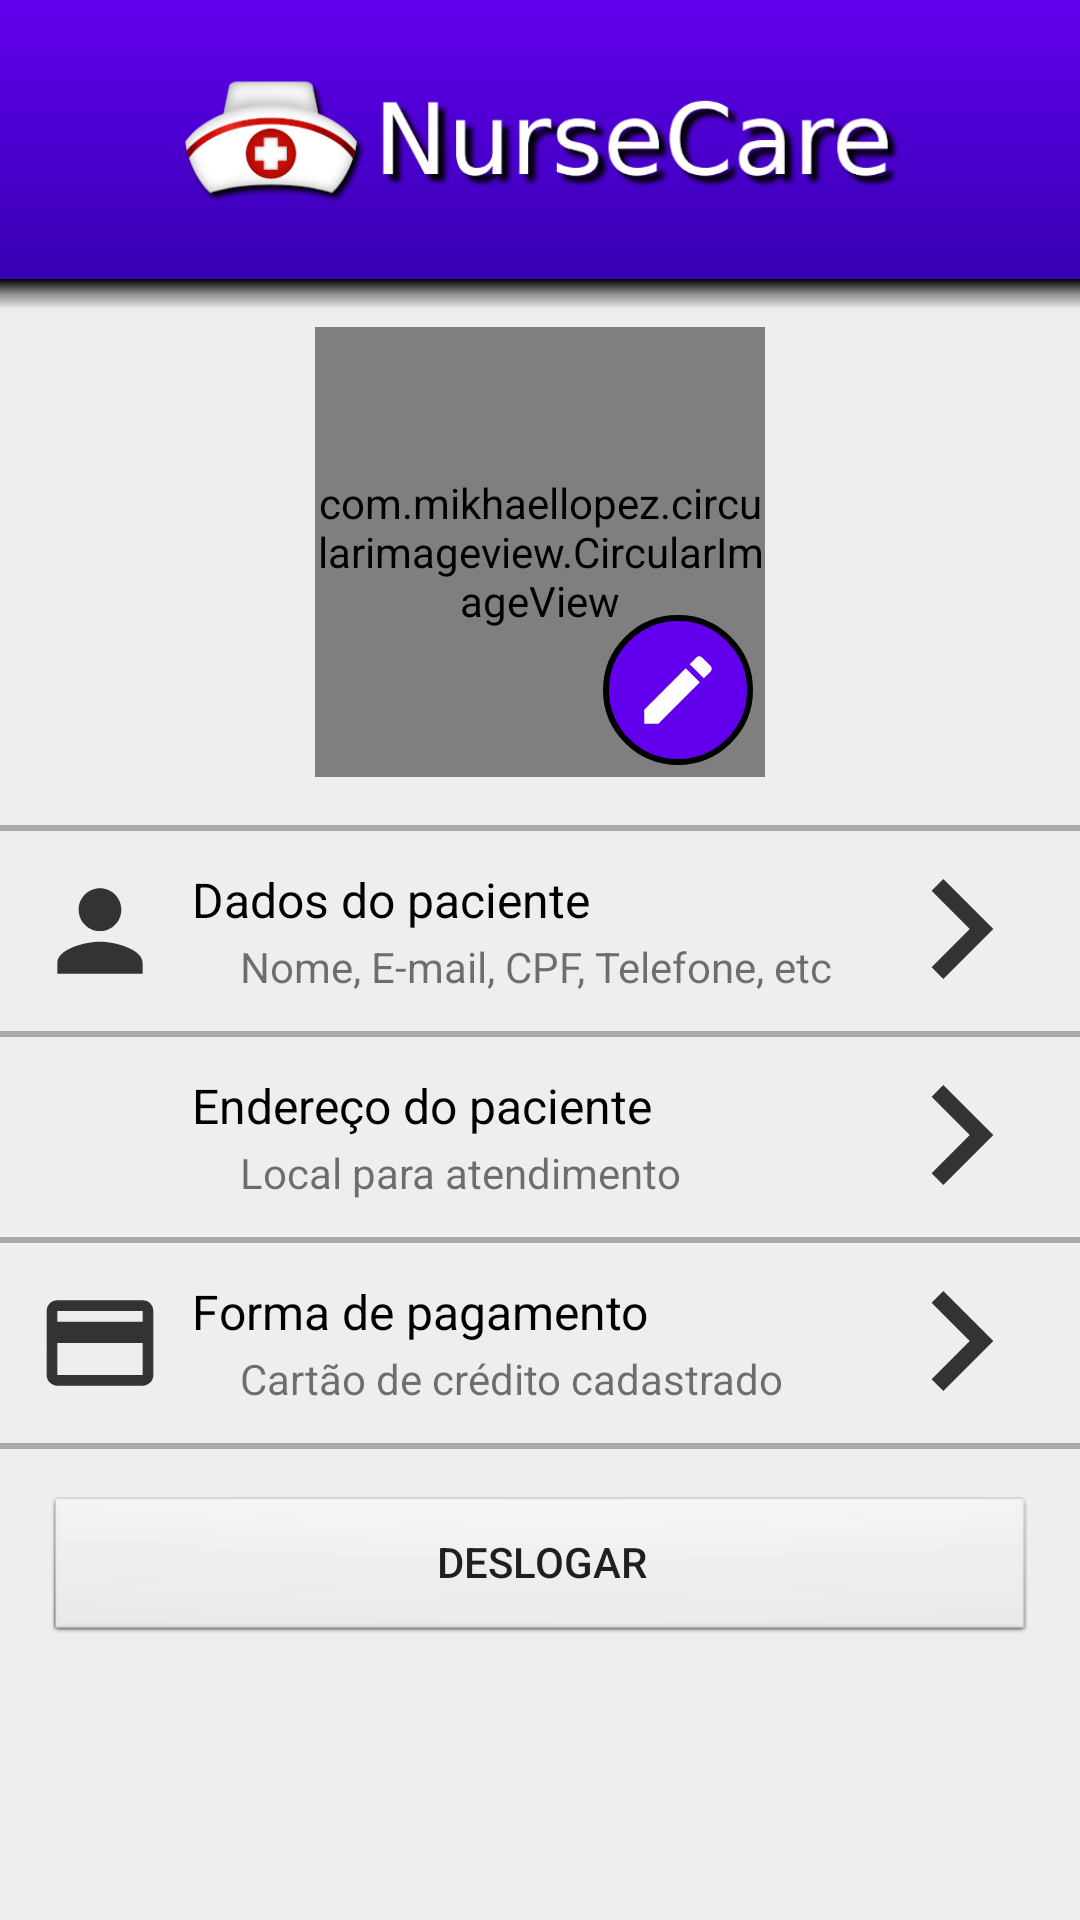

Android layout source for this screen:
<!-- AndroidManifest.xml: application theme AppTheme -->
<!-- res/layout/activity_usuario.xml -->
<?xml version="1.0" encoding="utf-8"?>
<androidx.constraintlayout.widget.ConstraintLayout xmlns:android="http://schemas.android.com/apk/res/android"
    xmlns:app="http://schemas.android.com/apk/res-auto"
    xmlns:tools="http://schemas.android.com/tools"
    android:layout_width="match_parent"
    android:layout_height="match_parent"
    android:background="@color/colorBackground"
    tools:context=".telas.UsuarioActivity">

    <LinearLayout
        android:id="@+id/llLogo"
        android:layout_width="match_parent"
        android:layout_height="wrap_content"
        android:background="@drawable/fundo_gradiente"
        android:orientation="vertical"
        app:layout_constraintEnd_toEndOf="parent"
        app:layout_constraintStart_toStartOf="parent"
        app:layout_constraintTop_toTopOf="parent">

        <ImageView
            android:layout_width="350dp"
            android:layout_height="65dp"
            android:layout_gravity="center"
            android:layout_marginTop="14dp"
            android:layout_marginBottom="14dp"
            android:padding="10dp"
            app:srcCompat="@drawable/nursecare_peq" />
    </LinearLayout>

    <com.mikhaellopez.circularimageview.CircularImageView
        android:id="@+id/civFotoUsuario"
        android:layout_width="150dp"
        android:layout_height="150dp"
        android:layout_marginTop="16dp"
        app:civ_border="true"
        app:civ_border_color="#000000"
        app:civ_border_width="2dp"
        app:civ_shadow="true"
        app:civ_shadow_color="#000000"
        app:civ_shadow_gravity="bottom"
        app:civ_shadow_radius="10"
        app:layout_constraintEnd_toEndOf="parent"
        app:layout_constraintStart_toStartOf="parent"
        app:layout_constraintTop_toBottomOf="@id/llLogo"
        app:srcCompat="@drawable/paciente" />

    <ImageView
        android:id="@+id/ivFotoEditar"
        android:layout_width="50dp"
        android:layout_height="50dp"
        android:layout_marginEnd="4dp"
        android:layout_marginBottom="4dp"
        android:background="@drawable/botao_editar"
        android:padding="10dp"
        android:tint="@android:color/white"
        app:layout_constraintBottom_toBottomOf="@+id/civFotoUsuario"
        app:layout_constraintEnd_toEndOf="@+id/civFotoUsuario"
        app:srcCompat="@drawable/ic_edit" />

    <View
        android:id="@+id/vDivFoto"
        android:layout_width="0dp"
        android:layout_height="2dp"
        android:layout_marginTop="16dp"
        android:background="@android:color/darker_gray"
        app:layout_constraintEnd_toEndOf="parent"
        app:layout_constraintHorizontal_bias="0.0"
        app:layout_constraintStart_toStartOf="parent"
        app:layout_constraintTop_toBottomOf="@+id/civFotoUsuario" />

    <TextView
        android:id="@+id/tvDadosUsuario"
        android:layout_width="wrap_content"
        android:layout_height="wrap_content"
        android:layout_marginStart="64dp"
        android:layout_marginTop="12dp"
        android:text="Dados do paciente"
        android:textColor="@android:color/black"
        android:textSize="16sp"
        app:layout_constraintStart_toStartOf="parent"
        app:layout_constraintTop_toBottomOf="@id/vDivFoto" />

    <TextView
        android:id="@+id/tvDadosInfUsuario"
        android:layout_width="match_parent"
        android:layout_height="wrap_content"
        android:layout_marginTop="2dp"
        android:paddingStart="80dp"
        android:text="Nome, E-mail, CPF, Telefone, etc"
        android:textSize="14sp"
        app:layout_constraintStart_toStartOf="parent"
        app:layout_constraintTop_toBottomOf="@+id/tvDadosUsuario" />

    <ImageView
        android:layout_width="wrap_content"
        android:layout_height="0dp"
        android:layout_marginEnd="16dp"
        android:scaleType="centerCrop"
        app:layout_constraintBottom_toTopOf="@id/vDivDados"
        app:layout_constraintEnd_toEndOf="parent"
        app:layout_constraintTop_toBottomOf="@id/vDivFoto"
        app:srcCompat="@drawable/ic_arrow_right" />

    <ImageView
        android:id="@+id/ivDadosUsuario"
        android:layout_width="0dp"
        android:layout_height="0dp"
        android:padding="12dp"
        android:scaleType="fitStart"
        app:layout_constraintBottom_toTopOf="@id/vDivDados"
        app:layout_constraintEnd_toEndOf="parent"
        app:layout_constraintStart_toStartOf="parent"
        app:layout_constraintTop_toBottomOf="@+id/vDivFoto"
        app:srcCompat="@drawable/ic_person" />

    <View
        android:id="@+id/vDivDados"
        android:layout_width="0dp"
        android:layout_height="2dp"
        android:layout_marginTop="12dp"
        android:background="@android:color/darker_gray"
        app:layout_constraintEnd_toEndOf="parent"
        app:layout_constraintHorizontal_bias="0.0"
        app:layout_constraintStart_toStartOf="parent"
        app:layout_constraintTop_toBottomOf="@+id/tvDadosInfUsuario" />

    <TextView
        android:id="@+id/tvEnderecoUsuario"
        android:layout_width="wrap_content"
        android:layout_height="wrap_content"
        android:layout_marginStart="64dp"
        android:layout_marginTop="12dp"
        android:text="Endereço do paciente"
        android:textColor="@android:color/black"
        android:textSize="16sp"
        app:layout_constraintStart_toStartOf="parent"
        app:layout_constraintTop_toBottomOf="@+id/vDivDados" />

    <TextView
        android:id="@+id/tvEnderecoInfUsuario"
        android:layout_width="match_parent"
        android:layout_height="wrap_content"
        android:layout_marginTop="2dp"
        android:paddingStart="80dp"
        android:text="Local para atendimento"
        android:textSize="14sp"
        app:layout_constraintStart_toStartOf="parent"
        app:layout_constraintTop_toBottomOf="@+id/tvEnderecoUsuario" />

    <ImageView
        android:layout_width="wrap_content"
        android:layout_height="0dp"
        android:layout_marginEnd="16dp"
        android:scaleType="centerCrop"
        app:layout_constraintBottom_toTopOf="@id/vDivEndereco"
        app:layout_constraintEnd_toEndOf="parent"
        app:layout_constraintTop_toBottomOf="@id/vDivDados"
        app:srcCompat="@drawable/ic_arrow_right" />

    <ImageView
        android:id="@+id/ivEnderecoUsuario"
        android:layout_width="0dp"
        android:layout_height="0dp"
        android:padding="12dp"
        android:scaleType="fitStart"
        app:layout_constraintBottom_toTopOf="@id/vDivEndereco"
        app:layout_constraintEnd_toEndOf="parent"
        app:layout_constraintStart_toStartOf="parent"
        app:layout_constraintTop_toBottomOf="@+id/vDivDados"
        app:srcCompat="@drawable/ic_home" />

    <View
        android:id="@+id/vDivEndereco"
        android:layout_width="0dp"
        android:layout_height="2dp"
        android:layout_marginTop="12dp"
        android:background="@android:color/darker_gray"
        app:layout_constraintEnd_toEndOf="parent"
        app:layout_constraintHorizontal_bias="0.0"
        app:layout_constraintStart_toStartOf="parent"
        app:layout_constraintTop_toBottomOf="@+id/tvEnderecoInfUsuario" />

    <TextView
        android:id="@+id/tvPagamentoUsuario"
        android:layout_width="wrap_content"
        android:layout_height="wrap_content"
        android:layout_marginStart="64dp"
        android:layout_marginTop="12dp"
        android:text="Forma de pagamento"
        android:textColor="@android:color/black"
        android:textSize="16sp"
        app:layout_constraintStart_toStartOf="parent"
        app:layout_constraintTop_toBottomOf="@+id/vDivEndereco" />

    <TextView
        android:id="@+id/tvPagamentoInfUsuario"
        android:layout_width="match_parent"
        android:layout_height="wrap_content"
        android:layout_marginTop="2dp"
        android:paddingStart="80dp"
        android:text="Cartão de crédito cadastrado"
        android:textSize="14sp"
        app:layout_constraintStart_toStartOf="parent"
        app:layout_constraintTop_toBottomOf="@+id/tvPagamentoUsuario" />

    <ImageView
        android:layout_width="wrap_content"
        android:layout_height="0dp"
        android:layout_marginEnd="16dp"
        android:scaleType="centerCrop"
        app:layout_constraintBottom_toTopOf="@id/vDivPagamento"
        app:layout_constraintEnd_toEndOf="parent"
        app:layout_constraintTop_toBottomOf="@id/vDivEndereco"
        app:srcCompat="@drawable/ic_arrow_right" />

    <ImageView
        android:id="@+id/ivPagamentoUsuario"
        android:layout_width="0dp"
        android:layout_height="0dp"
        android:padding="12dp"
        android:scaleType="fitStart"
        app:layout_constraintBottom_toTopOf="@id/vDivPagamento"
        app:layout_constraintEnd_toEndOf="parent"
        app:layout_constraintStart_toStartOf="parent"
        app:layout_constraintTop_toBottomOf="@+id/vDivEndereco"
        app:srcCompat="@drawable/ic_credit_card" />

    <View
        android:id="@+id/vDivPagamento"
        android:layout_width="0dp"
        android:layout_height="2dp"
        android:layout_marginTop="12dp"
        android:background="@android:color/darker_gray"
        app:layout_constraintEnd_toEndOf="parent"
        app:layout_constraintHorizontal_bias="0.0"
        app:layout_constraintStart_toStartOf="parent"
        app:layout_constraintTop_toBottomOf="@+id/tvPagamentoInfUsuario" />

    <Button
        android:id="@+id/bDeslogar"
        android:layout_width="0dp"
        android:layout_height="wrap_content"
        android:layout_marginStart="16dp"
        android:layout_marginTop="16dp"
        android:layout_marginEnd="16dp"
        android:background="@android:drawable/btn_default_small"
        android:text="Deslogar"
        app:layout_constraintEnd_toEndOf="parent"
        app:layout_constraintStart_toStartOf="parent"
        app:layout_constraintTop_toBottomOf="@+id/vDivPagamento" />

    <LinearLayout
        android:id="@+id/llFotoCheia"
        android:layout_width="match_parent"
        android:layout_height="0dp"
        android:background="#CC000000"
        android:translationZ="20dp"
        android:visibility="gone"
        app:layout_constraintBottom_toBottomOf="parent"
        app:layout_constraintEnd_toEndOf="parent"
        app:layout_constraintStart_toStartOf="parent"
        app:layout_constraintTop_toBottomOf="@+id/llLogo">

        <ImageView
            android:id="@+id/ivFotoCheia"
            android:layout_width="match_parent"
            android:layout_height="wrap_content"
            android:layout_gravity="center"
            android:layout_weight="1"
            android:adjustViewBounds="true"
            app:srcCompat="@drawable/ic_launcher_background" />
    </LinearLayout>

    <View
        android:id="@+id/view"
        android:layout_width="match_parent"
        android:layout_height="10dp"
        android:background="@drawable/fundo_sombra"
        app:layout_constraintTop_toBottomOf="@+id/llLogo" />

</androidx.constraintlayout.widget.ConstraintLayout>
<!-- resources referenced by this layout -->
<resources>
  <color name="colorBackground">#EEEEEE</color>
  <!-- drawable botao_editar (drawable) -->
  <?xml version="1.0" encoding="utf-8"?>
  <shape xmlns:android="http://schemas.android.com/apk/res/android"
      android:shape="rectangle">
      <corners android:radius="25dp" />
      <solid android:color="@color/colorPrimaryDark" />
      <stroke
          android:width="2dp"
          android:color="@android:color/black" />
  </shape>
  <!-- drawable fundo_gradiente (drawable) -->
  <?xml version="1.0" encoding="utf-8"?>
  <shape xmlns:android="http://schemas.android.com/apk/res/android"
      android:shape="rectangle">
      <gradient
          android:angle="90"
          android:startColor="@color/colorPrimary"
          android:endColor="@color/colorPrimaryDark"
          android:type="linear" />
  </shape>
  <!-- drawable fundo_sombra (drawable) -->
  <?xml version="1.0" encoding="utf-8"?>
  <shape xmlns:android="http://schemas.android.com/apk/res/android" android:shape="rectangle">
      <gradient
          android:startColor="#00000000"
          android:centerColor="#66000000"
          android:endColor="#FF000000"
          android:angle="90" />
  </shape>
  <!-- drawable ic_arrow_right (drawable-anydpi) -->
  <vector xmlns:android="http://schemas.android.com/apk/res/android"
      android:width="48dp"
      android:height="48dp"
      android:viewportWidth="24"
      android:viewportHeight="24"
      android:tint="#333333"
      android:alpha="1">
      <path
          android:fillColor="#FF000000"
          android:pathData="M8.59,16.34l4.58,-4.59 -4.58,-4.59L10,5.75l6,6 -6,6z"/>
  </vector>
  <!-- drawable ic_credit_card (drawable-anydpi) -->
  <vector xmlns:android="http://schemas.android.com/apk/res/android"
      android:width="24dp"
      android:height="24dp"
      android:viewportWidth="24"
      android:viewportHeight="24"
      android:tint="#333333"
      android:alpha="1">
      <path
          android:fillColor="#FF000000"
          android:pathData="M20,4L4,4c-1.11,0 -1.99,0.89 -1.99,2L2,18c0,1.11 0.89,2 2,2h16c1.11,0 2,-0.89 2,-2L22,6c0,-1.11 -0.89,-2 -2,-2zM20,18L4,18v-6h16v6zM20,8L4,8L4,6h16v2z"/>
  </vector>
  <!-- drawable ic_edit (drawable-anydpi) -->
  <vector xmlns:android="http://schemas.android.com/apk/res/android"
      android:width="24dp"
      android:height="24dp"
      android:viewportWidth="24"
      android:viewportHeight="24"
      android:tint="#333333"
      android:alpha="1">
      <path
          android:fillColor="#FF000000"
          android:pathData="M3,17.25V21h3.75L17.81,9.94l-3.75,-3.75L3,17.25zM20.71,7.04c0.39,-0.39 0.39,-1.02 0,-1.41l-2.34,-2.34c-0.39,-0.39 -1.02,-0.39 -1.41,0l-1.83,1.83 3.75,3.75 1.83,-1.83z"/>
  </vector>
  <!-- drawable ic_person (drawable-anydpi) -->
  <vector xmlns:android="http://schemas.android.com/apk/res/android"
      android:width="24dp"
      android:height="24dp"
      android:viewportWidth="24"
      android:viewportHeight="24"
      android:tint="#333333"
      android:alpha="1">
      <path
          android:fillColor="#FF000000"
          android:pathData="M12,12c2.21,0 4,-1.79 4,-4s-1.79,-4 -4,-4 -4,1.79 -4,4 1.79,4 4,4zM12,14c-2.67,0 -8,1.34 -8,4v2h16v-2c0,-2.66 -5.33,-4 -8,-4z"/>
  </vector>
  <color name="colorPrimaryDark">#6200EE</color>
  <color name="colorPrimary">#3700B3</color>
  <color name="colorAccent">#000000</color>
  <color name="colorActivatedHighlight">#6200EE</color>
  <color name="colorError">#FF0000</color>
  <color name="colorFocusedHighlight">#6200EE</color>
  <color name="colorMultiSelectHighlight">#3700B3</color>
  <color name="colorPressedHighlight">#6200EE</color>
</resources>
